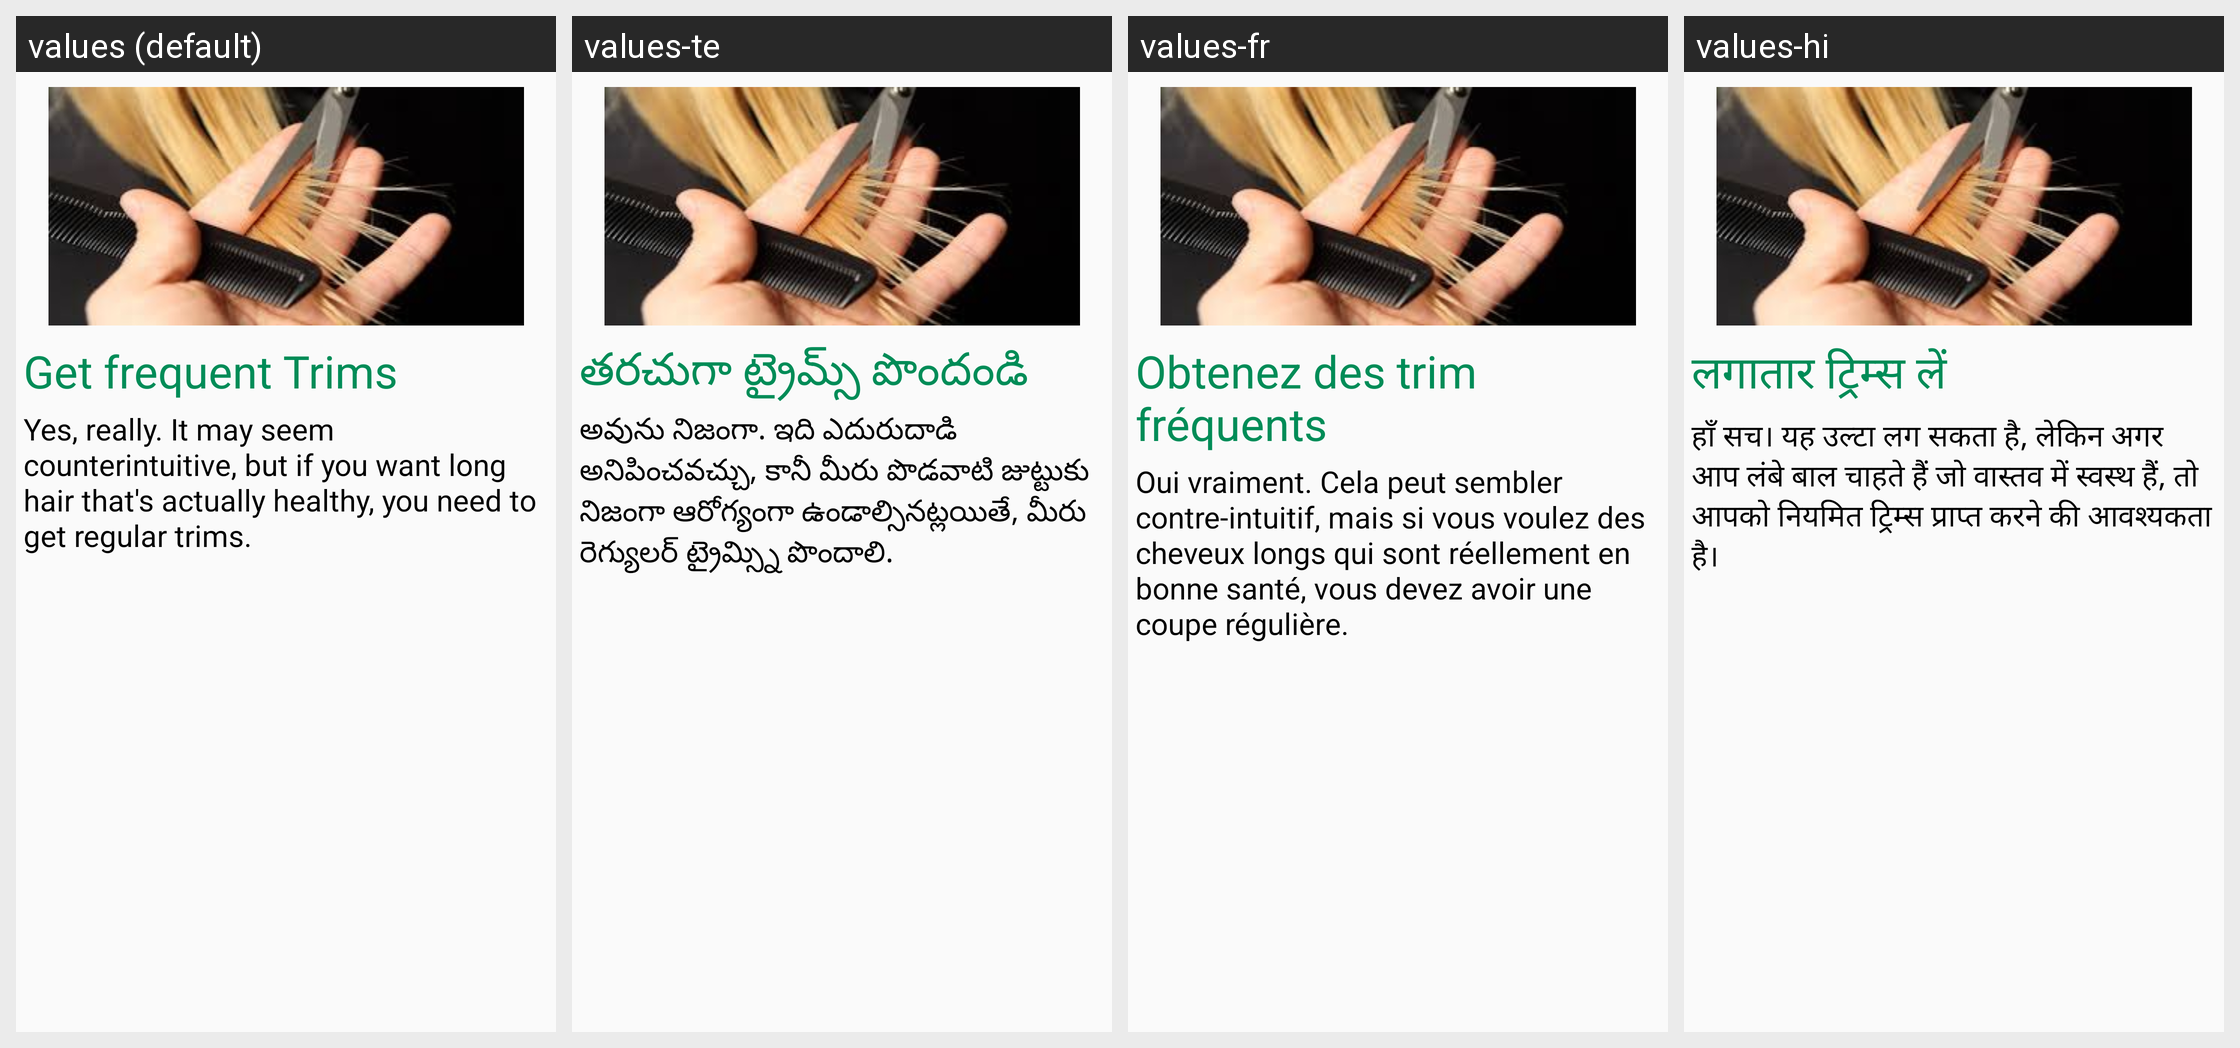

The Android screen above is rendered under several locales of the same app. Produce the string resources it draws, with the default and per-locale values.
Android screen res/layout/hairgrowthfragment_tab5.xml rendered under 4 locales, left to right: values (default), values-te, values-fr, values-hi. Device: Nexus 5 (rendered at 1080×1920; each locale shown at half size, 540×960, under a caption strip naming it); theme AppTheme.
Strings drawn on this screen, with the default value and each locale's value (text and hints the layout hard-codes, and strings that could not be matched under every locale, appear in the picture but are not listed):

trims1
  values: Get frequent Trims
  values-te: తరచుగా ట్రైమ్స్ పొందండి
  values-fr: Obtenez des trim fréquents
  values-hi: लगातार ट्रिम्स लें

trims2
  values: Yes, really. It may seem counterintuitive, but if you want long hair that's actually healthy, you need to get regular trims.
  values-te: అవును నిజంగా. ఇది ఎదురుదాడి అనిపించవచ్చు, కానీ మీరు పొడవాటి జుట్టుకు నిజంగా ఆరోగ్యంగా ఉండాల్సినట్లయితే, మీరు రెగ్యులర్ ట్రైమ్స్ని పొందాలి.
  values-fr: Oui vraiment. Cela peut sembler contre-intuitif, mais si vous voulez des cheveux longs qui sont réellement en bonne santé, vous devez avoir une coupe régulière.
  values-hi: हाँ सच। यह उल्टा लग सकता है, लेकिन अगर आप लंबे बाल चाहते हैं जो वास्तव में स्वस्थ हैं, तो आपको नियमित ट्रिम्स प्राप्त करने की आवश्यकता है।
